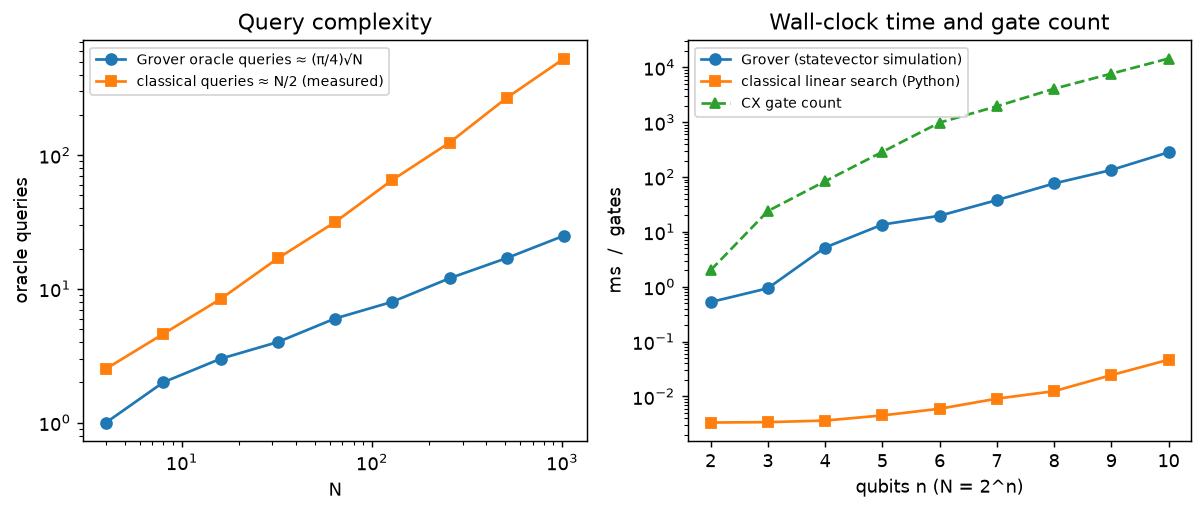

Values plotted in this chart, from the file beside it:
qubits, N, grover_queries, grover_success_prob, classical_queries_mean, classical_queries_theory, cx_gates, depth, grover_sim_time_ms, classical_time_ms
2, 4, 1, 1, 2.525, 2.5, 2, 11, 0.526, 0.003345
3, 8, 2, 0.9453, 4.61, 4.5, 24, 55, 0.9395, 0.003402
4, 16, 3, 0.9613, 8.395, 8.5, 84, 171, 5.197, 0.003634
5, 32, 4, 0.9992, 16.93, 16.5, 288, 627, 13.61, 0.004514
6, 64, 6, 0.9966, 31.57, 32.5, 984, 1300, 19.72, 0.005966
7, 128, 8, 0.9956, 65.25, 64.5, 1952, 2180, 37.96, 0.00912
8, 256, 12, 0.9999, 124.2, 128.5, 4080, 3929, 76.53, 0.01248
9, 512, 17, 0.9994, 268.7, 256.5, 7684, 6532, 134.6, 0.02448
10, 1024, 25, 0.9995, 528.2, 512.5, 14500, 11004, 283.3, 0.04677
